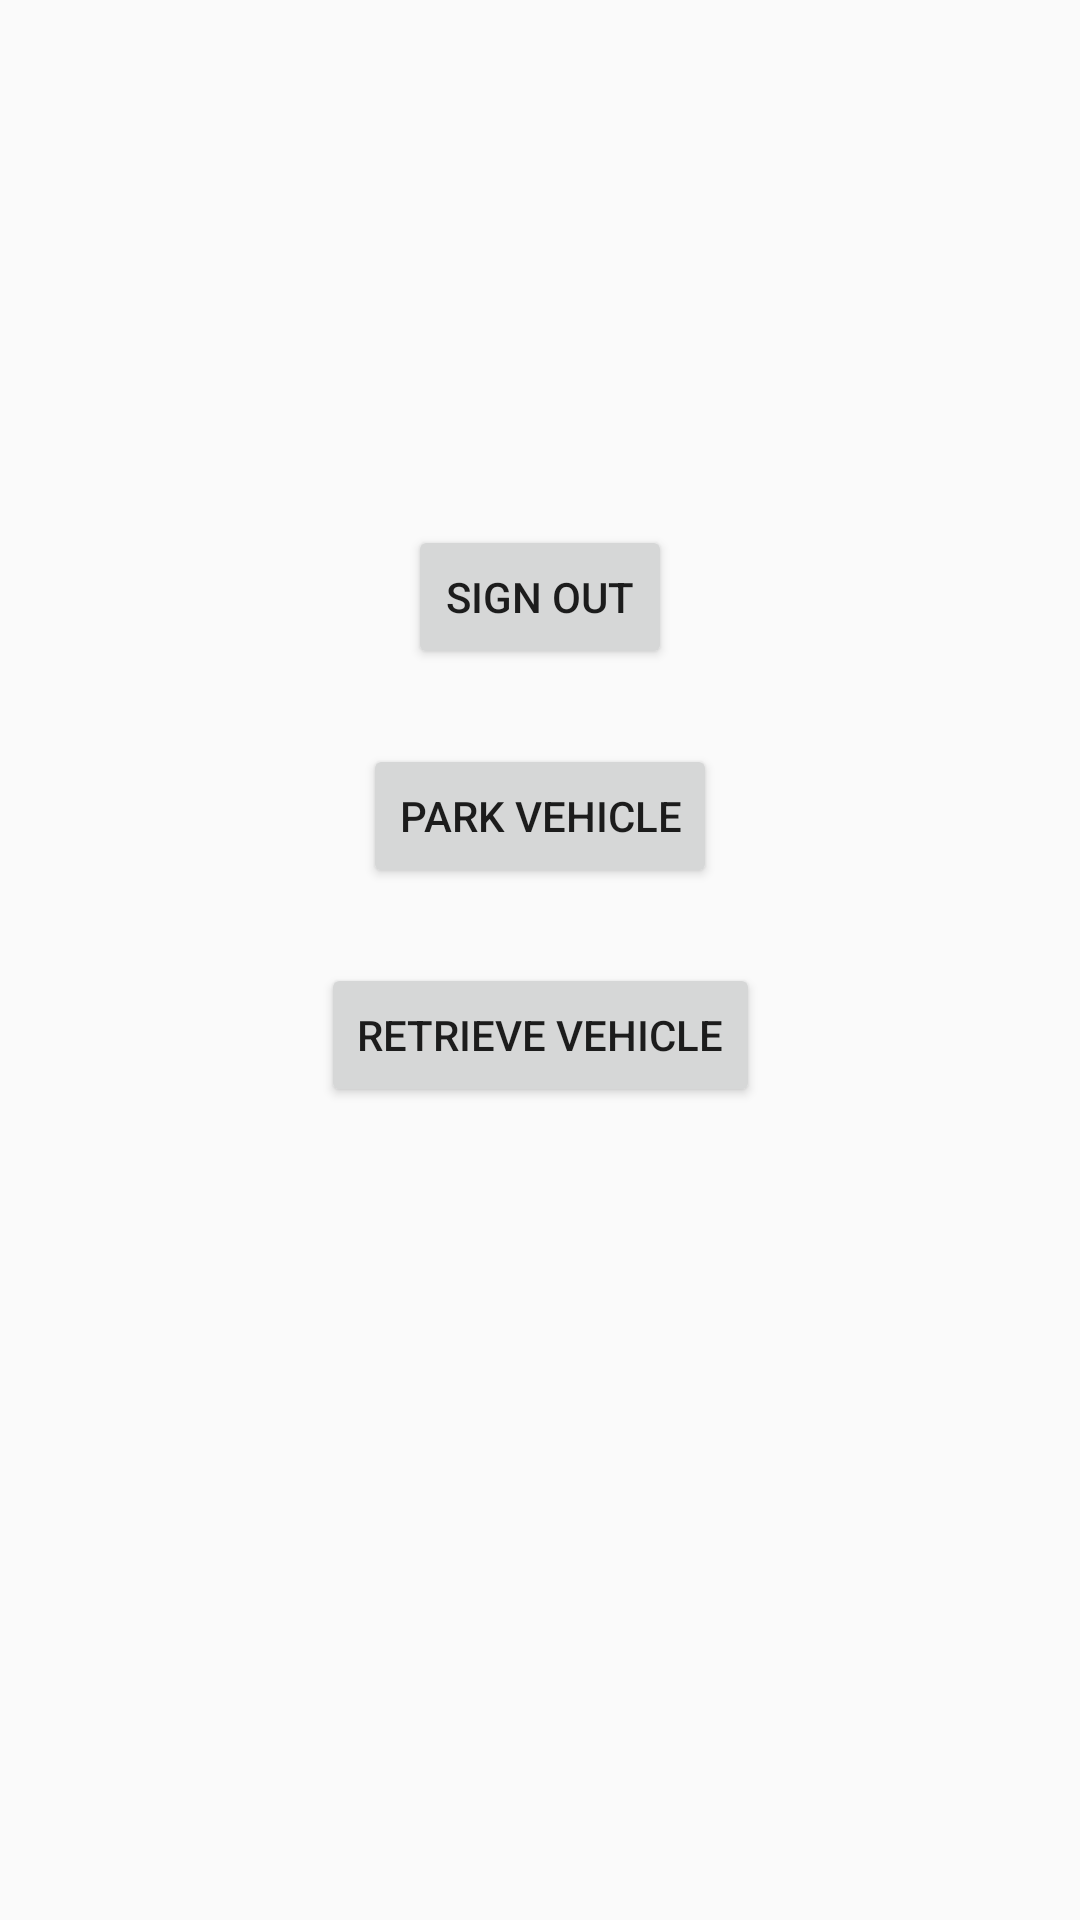

Here is an Android app screen rendered from its layout file. Give the layout XML and the strings, colors and styles it references.
<!-- AndroidManifest.xml: application theme AppTheme -->
<!-- res/layout/activity_attendant.xml -->
<?xml version="1.0" encoding="utf-8"?>
<android.support.constraint.ConstraintLayout xmlns:android="http://schemas.android.com/apk/res/android"
    xmlns:app="http://schemas.android.com/apk/res-auto"
    xmlns:tools="http://schemas.android.com/tools"
    android:layout_width="match_parent"
    android:layout_height="match_parent"
    tools:context=".controller.attendant.AttendantActivity">

    <Button
        android:id="@+id/activity_attendant_parkBtn"
        android:layout_width="wrap_content"
        android:layout_height="wrap_content"
        android:layout_marginTop="25dp"
        android:text="park vehicle"
        app:layout_constraintEnd_toEndOf="parent"
        app:layout_constraintHorizontal_bias="0.5"
        app:layout_constraintStart_toStartOf="parent"
        app:layout_constraintTop_toBottomOf="@+id/activity_attendant_signOutBtn" />

    <Button
        android:id="@+id/activity_attendant_signOutBtn"
        android:layout_width="wrap_content"
        android:layout_height="wrap_content"
        android:layout_marginTop="175dp"
        android:text="sign out"
        app:layout_constraintEnd_toEndOf="parent"
        app:layout_constraintHorizontal_bias="0.5"
        app:layout_constraintStart_toStartOf="parent"
        app:layout_constraintTop_toTopOf="parent" />

    <Button
        android:id="@+id/activity_attendant_retrieveBtn"
        android:layout_width="wrap_content"
        android:layout_height="wrap_content"
        android:layout_marginTop="25dp"
        android:text="retrieve vehicle"
        app:layout_constraintEnd_toEndOf="parent"
        app:layout_constraintHorizontal_bias="0.5"
        app:layout_constraintStart_toStartOf="parent"
        app:layout_constraintTop_toBottomOf="@+id/activity_attendant_parkBtn" />
</android.support.constraint.ConstraintLayout>
<!-- resources referenced by this layout -->
<resources>
  <style name="AppTheme" parent="Theme.AppCompat.Light.NoActionBar">
          
          <item name="colorPrimary">@color/colorPrimary</item>
          <item name="colorPrimaryDark">@color/colorPrimaryDark</item>
          <item name="colorAccent">@color/colorAccent</item>
      </style>
  <color name="colorPrimary">#F4F7F6</color>
  <color name="colorPrimaryDark">#697979</color>
  <color name="colorAccent">#258BA8</color>
</resources>
